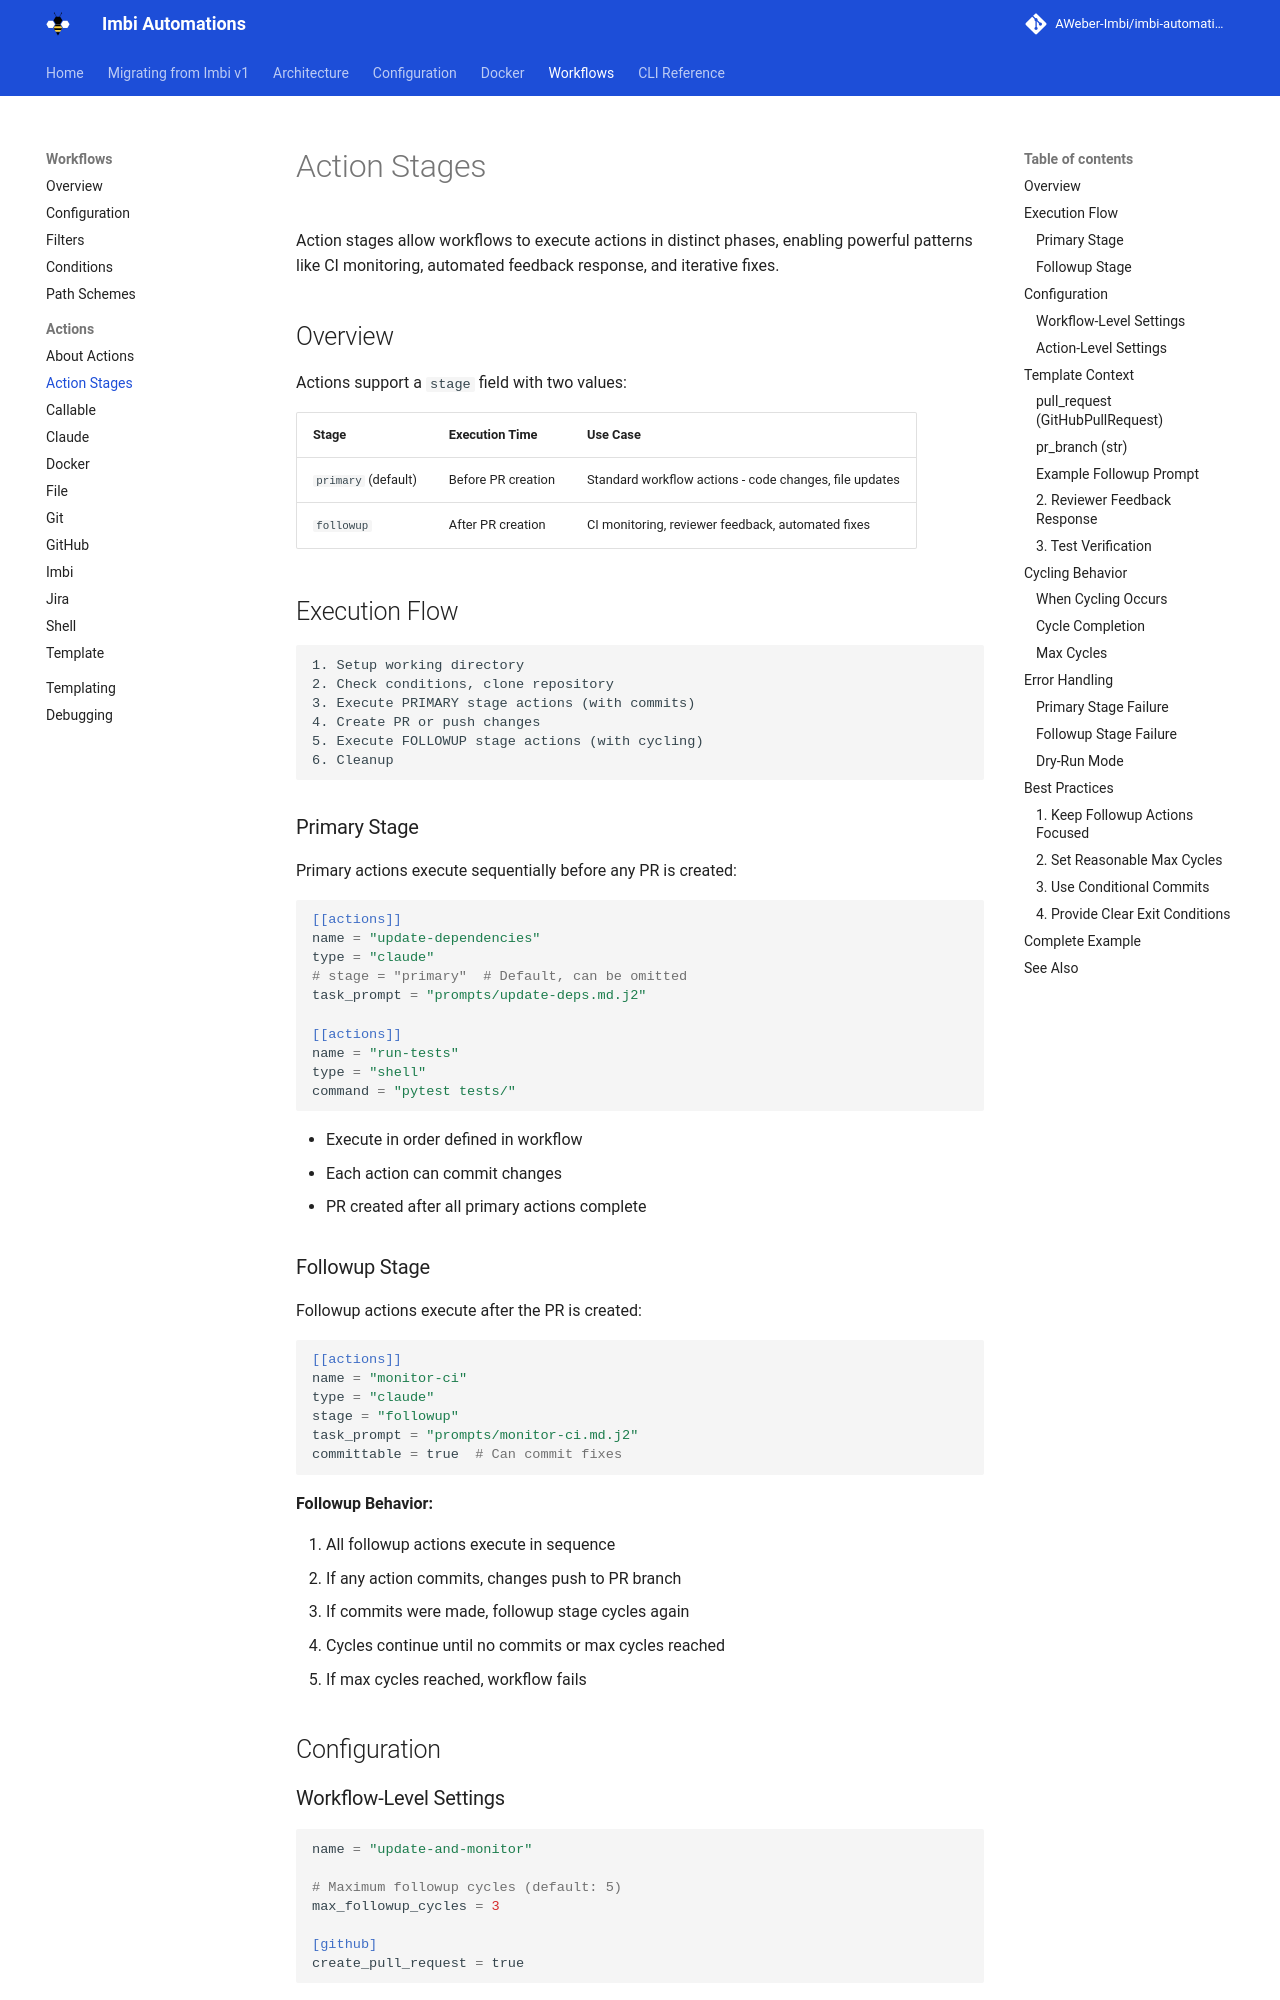

repository: AWeber-Imbi/imbi-automations · page: actions/stages/index.html · generator: mkdocs

# Action Stages

Action stages allow workflows to execute actions in distinct phases, enabling powerful patterns like CI monitoring, automated feedback response, and iterative fixes.

## Overview

Actions support a `stage` field with two values:

| Stage | Execution Time | Use Case |
|-------|---------------|----------|
| `primary` (default) | Before PR creation | Standard workflow actions - code changes, file updates |
| `followup` | After PR creation | CI monitoring, reviewer feedback, automated fixes |

## Execution Flow

```
1. Setup working directory
2. Check conditions, clone repository
3. Execute PRIMARY stage actions (with commits)
4. Create PR or push changes
5. Execute FOLLOWUP stage actions (with cycling)
6. Cleanup
```

### Primary Stage

Primary actions execute sequentially before any PR is created:

```toml
[[actions]]
name = "update-dependencies"
type = "claude"
# stage = "primary"  # Default, can be omitted
task_prompt = "prompts/update-deps.md.j2"

[[actions]]
name = "run-tests"
type = "shell"
command = "pytest tests/"
```

- Execute in order defined in workflow
- Each action can commit changes
- PR created after all primary actions complete

### Followup Stage

Followup actions execute after the PR is created:

```toml
[[actions]]
name = "monitor-ci"
type = "claude"
stage = "followup"
task_prompt = "prompts/monitor-ci.md.j2"
committable = true  # Can commit fixes
```

**Followup Behavior:**  

1. All followup actions execute in sequence
2. If any action commits, changes push to PR branch
3. If commits were made, followup stage cycles again
4. Cycles continue until no commits or max cycles reached
5. If max cycles reached, workflow fails

## Configuration

### Workflow-Level Settings

```toml
name = "update-and-monitor"

# Maximum followup cycles (default: 5)
max_followup_cycles = 3

[github]
create_pull_request = true
```
